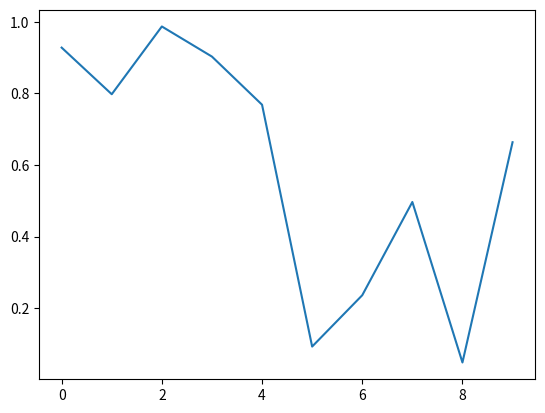

The matplotlib source for this figure:
import numpy as np
import matplotlib.pyplot as plt

a = np.random.rand(10, 3)
plt.figure()
plt.plot(a[:, 0])
plt.show()